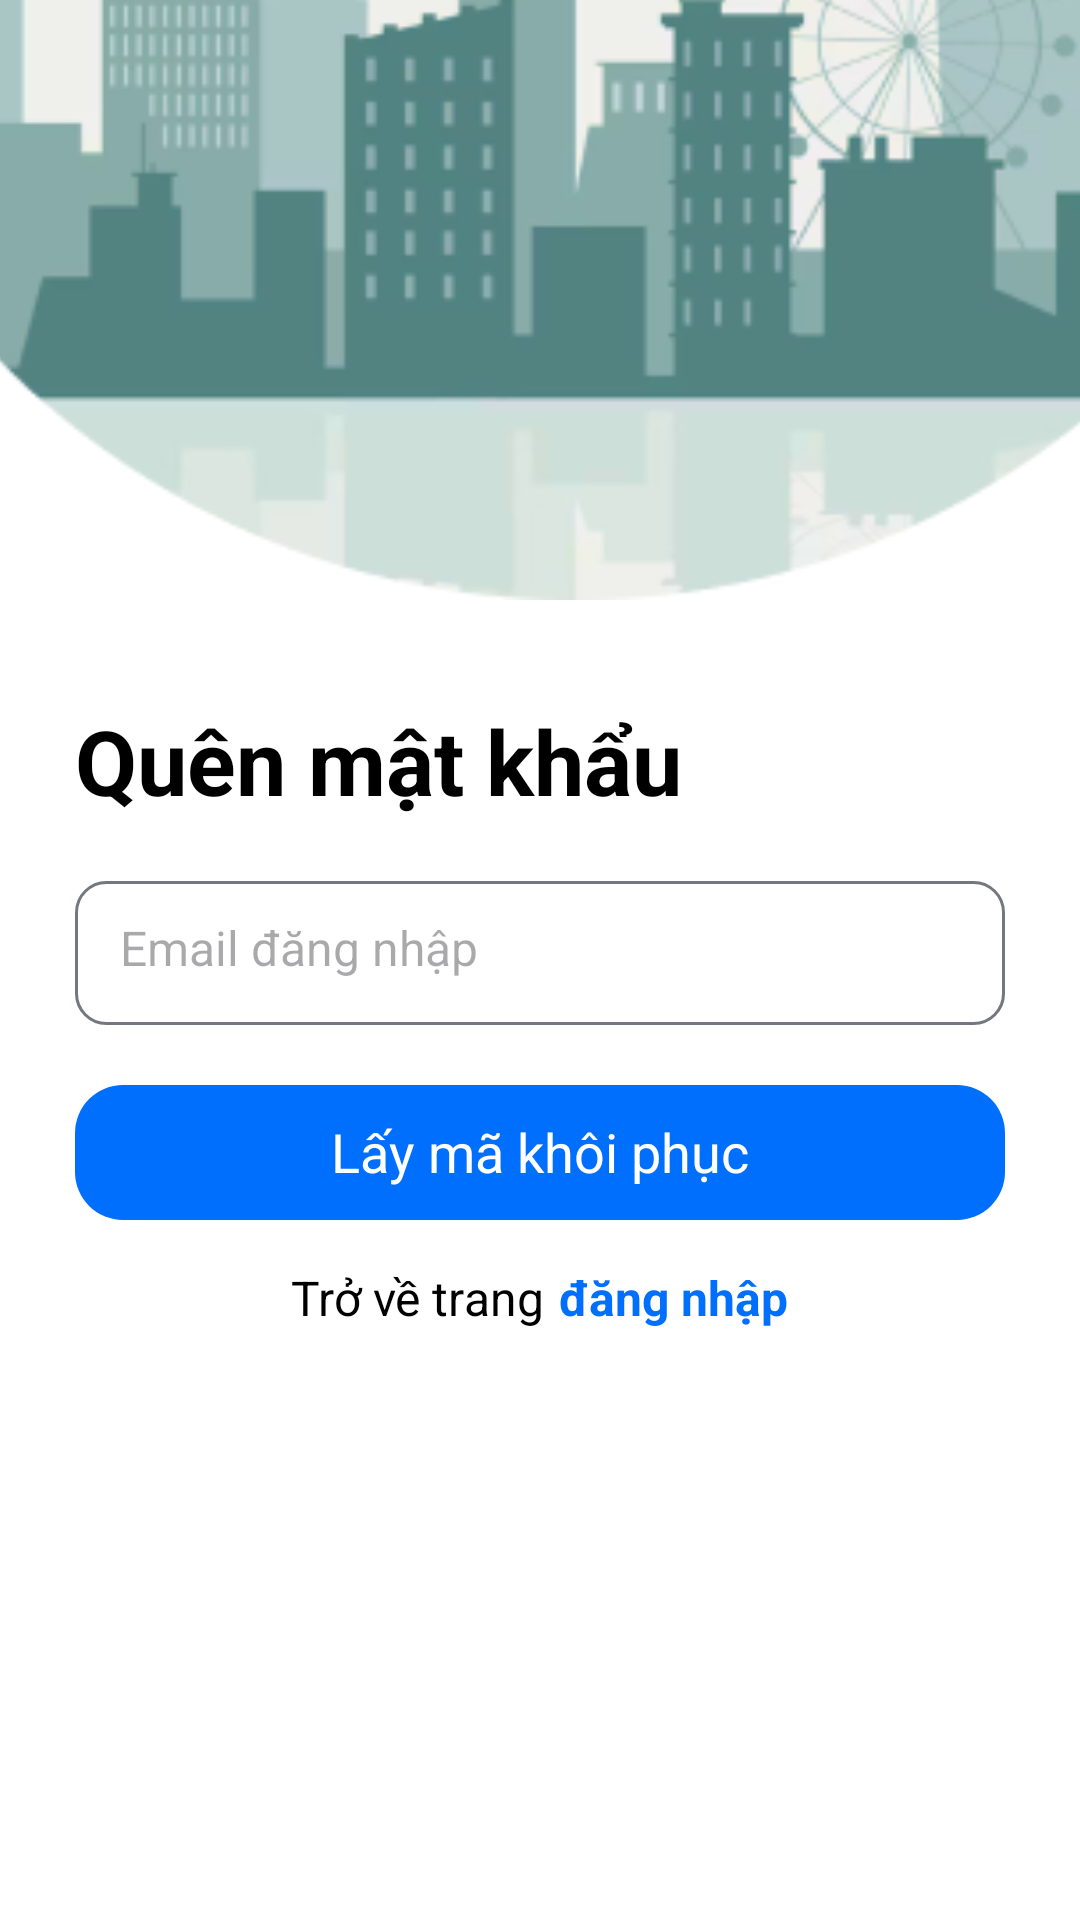

The Android layout XML behind this screen, and the referenced resources:
<!-- AndroidManifest.xml: application theme Theme.Clearway_app -->
<!-- res/layout/fragment_email_authent.xml -->
<?xml version="1.0" encoding="utf-8"?>
<RelativeLayout xmlns:android="http://schemas.android.com/apk/res/android"
    xmlns:tools="http://schemas.android.com/tools"
    android:layout_width="match_parent"
    android:layout_height="match_parent"

    android:background="@color/white">
    <ImageView
        android:id="@+id/layout_background"
        android:layout_width="match_parent"
        android:layout_height="300dp"
        android:layout_alignParentTop="true"
        android:scaleType="centerCrop"
        android:src="@drawable/background_app"
        android:translationY="-100dp" />


    <LinearLayout
        android:id="@+id/layout_QMK"
        android:layout_width="match_parent"
        android:layout_height="wrap_content"
        android:layout_marginHorizontal="25dp"
        android:orientation="vertical"
        android:layout_centerInParent="true">

        <TextView
            android:layout_width="wrap_content"
            android:layout_height="wrap_content"
            android:text="Quên mật khẩu"
            android:textColor="@color/black"
            android:textStyle="bold"
            android:textSize="30sp"/>

        <EditText
            android:id="@+id/txtEmail"
            android:layout_width="match_parent"
            android:layout_height="48dp"
            android:background="@drawable/border_radius"
            android:ems="10"
            android:layout_marginVertical="20dp"
            android:layout_marginBottom="15dp"
            android:hint="Email đăng nhập"
            android:inputType="textEmailAddress"
            android:padding="15dp"
            android:textSize="16sp" />

        <LinearLayout
            android:id="@+id/btn_get_otp"
            android:layout_width="match_parent"
            android:layout_height="45dp"
            android:layout_gravity="center"
            android:background="@drawable/border_radius_button_blue"
            android:orientation="vertical">

            <TextView
                android:layout_width="wrap_content"
                android:layout_height="wrap_content"
                android:layout_gravity="center"
                android:layout_marginTop="10dp"
                android:text="Lấy mã khôi phục"
                android:textColor="@color/white"
                android:textSize="18sp" />
        </LinearLayout>

    </LinearLayout>
    <LinearLayout
        android:id="@+id/btnLogin"
        android:layout_width="match_parent"
        android:layout_height="wrap_content"
        android:layout_below="@id/layout_QMK"
        android:layout_gravity="center"
        android:layout_marginTop="15dp"
        android:orientation="horizontal"
        android:gravity="center">

        <TextView
            android:layout_width="wrap_content"
            android:layout_height="wrap_content"
            android:text="Trở về trang"
            android:textColor="@color/black"
            android:textSize="16sp" />

        <TextView
            android:id="@+id/link_DangNhap"
            android:layout_width="wrap_content"
            android:layout_height="wrap_content"
            android:layout_marginStart="5dp"
            android:text="đăng nhập"
            android:textColor="#006FFD"
            android:textSize="16sp"
            android:textStyle="bold"
            android:clickable="true"
            android:focusable="true" />
    </LinearLayout>

</RelativeLayout>
<!-- resources referenced by this layout -->
<resources>
  <color name="black">#FF000000</color>
  <color name="white">#FFFFFFFF</color>
  <!-- drawable background_app: jpg bitmap (drawable, 19234 bytes) -->
  <!-- drawable border_radius (drawable) -->
  <?xml version="1.0" encoding="utf-8"?>
  <shape android:shape="rectangle" xmlns:android="http://schemas.android.com/apk/res/android">
      <solid android:color="@color/white"/>
      <corners android:radius="10dp"/>
      <stroke
          android:width="1dp"
          android:color="#73787e"/>
  </shape>
  <!-- drawable border_radius_button_blue (drawable) -->
  <?xml version="1.0" encoding="utf-8"?>
  <shape android:shape="rectangle" xmlns:android="http://schemas.android.com/apk/res/android">
      <solid android:color="#006ffd"/>
      <corners android:radius="16dp"/>
  </shape>
  <style name="Theme.Clearway_app" parent="Base.Theme.Clearway_app" />
  <style name="Base.Theme.Clearway_app" parent="Theme.Material3.DayNight.NoActionBar">
          
          
          <item name="android:statusBarColor">@android:color/white</item>
          <item name="android:windowLightStatusBar">true</item>
          <item name="colorPrimary">@color/gray_alpha</item>
  
      </style>
  <color name="gray_alpha">#64909098</color>
</resources>
